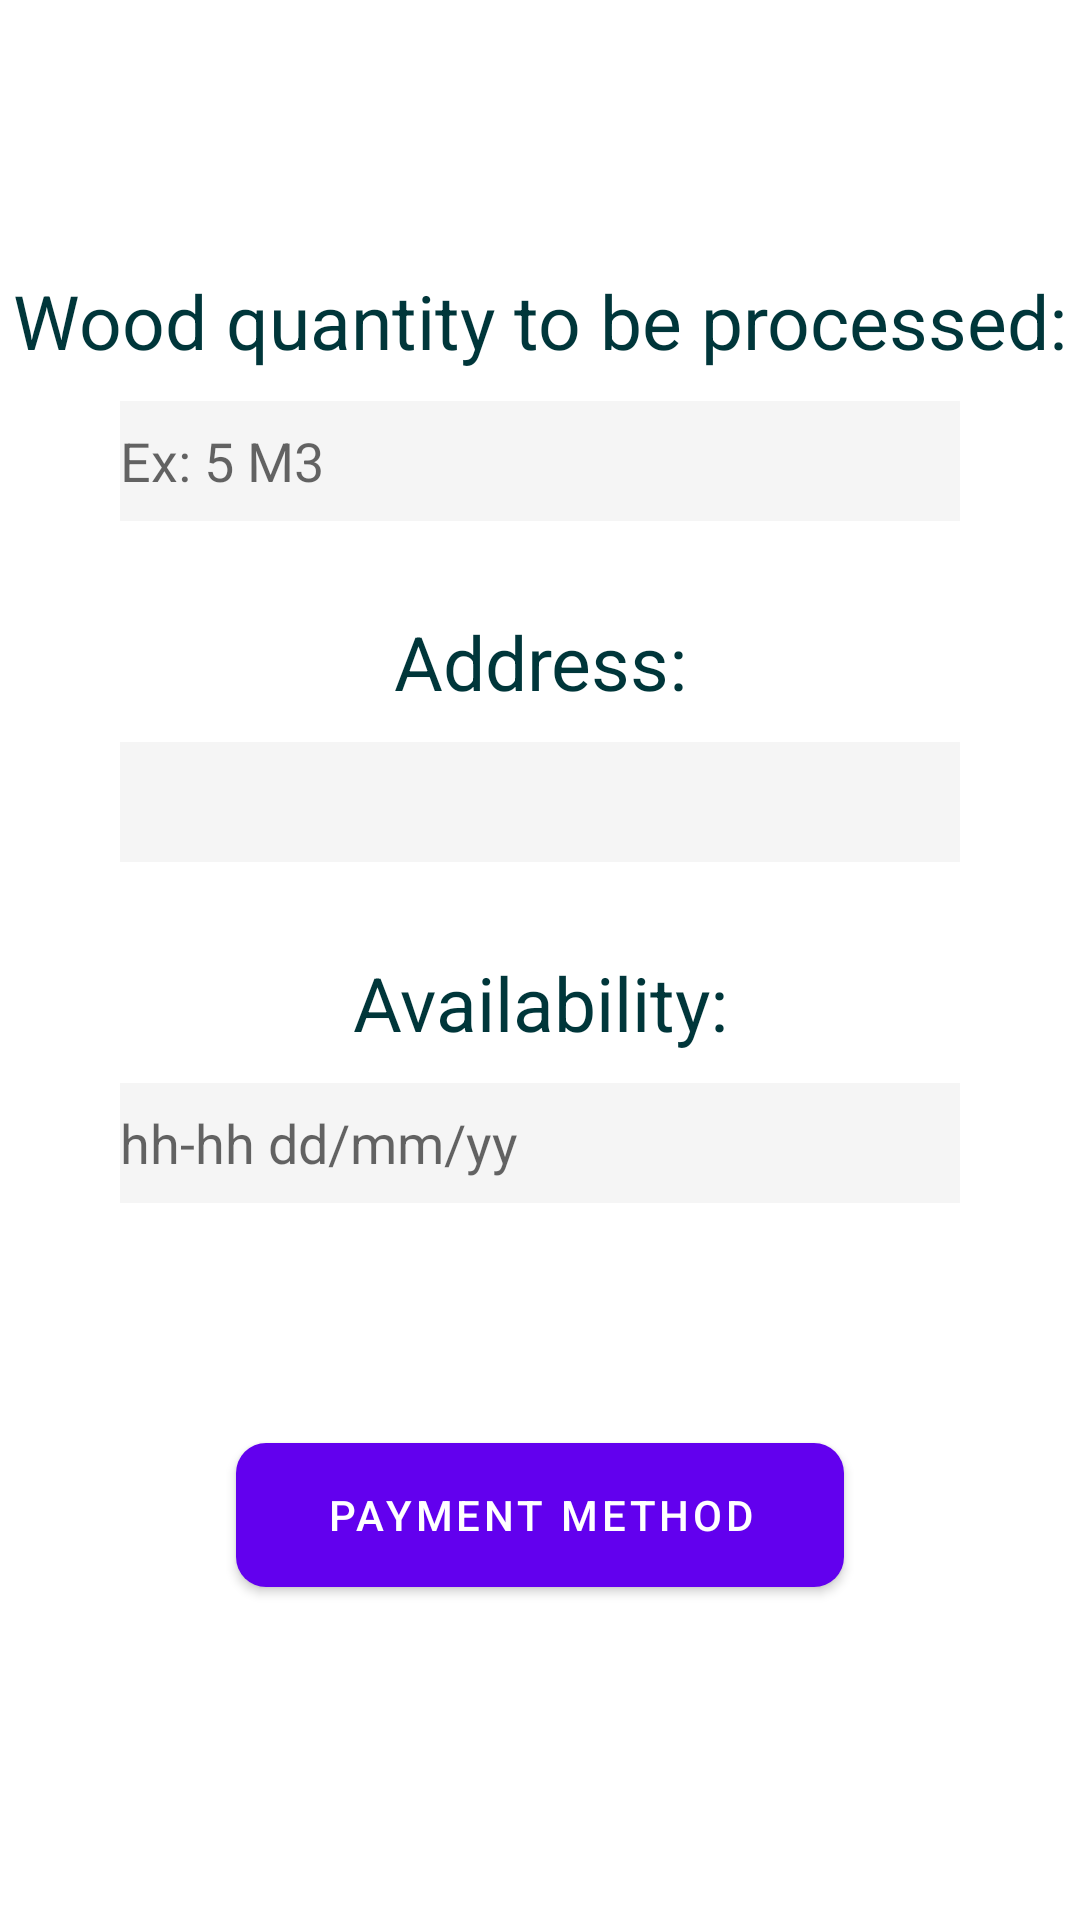

Produce the Android XML layout that renders to this screen, including the resource entries it uses.
<!-- AndroidManifest.xml: fallback theme Theme.MaterialComponents.DayNight.NoActionBar -->
<!-- res/layout/activity_wood_info.xml -->
<?xml version="1.0" encoding="utf-8"?>
<androidx.constraintlayout.widget.ConstraintLayout xmlns:android="http://schemas.android.com/apk/res/android"
    xmlns:tools="http://schemas.android.com/tools"
    android:layout_width="match_parent"
    android:layout_height="match_parent"
    xmlns:app="http://schemas.android.com/apk/res-auto"
    tools:context=".HarvestActivity">

    <TextView
        android:id="@+id/wood_info_surface"
        android:layout_width="match_parent"
        android:layout_height="wrap_content"
        android:gravity="center"
        android:text="Wood quantity to be processed:"
        app:layout_constraintTop_toTopOf="parent"
        android:layout_marginTop="90dp"
        android:textColor="@color/primaryDarkColor"
        android:textSize="25sp"
        tools:ignore="MissingConstraints" />

    <EditText
        android:id="@+id/wood_info_quantityEditText"
        android:layout_width="match_parent"
        android:layout_height="40dp"
        android:layout_marginStart="40dp"
        android:layout_marginTop="10dp"
        android:layout_marginEnd="40dp"
        android:hint="Ex: 5 M3"
        android:background="@color/grey"
        app:layout_constraintTop_toBottomOf="@+id/wood_info_surface"
        tools:ignore="MissingConstraints" />

    <TextView
        android:id="@+id/wood_info_address"
        android:layout_width="match_parent"
        android:layout_height="wrap_content"
        android:gravity="center"
        android:text="Address:"
        app:layout_constraintTop_toTopOf="@+id/wood_info_quantityEditText"
        android:layout_marginTop="70dp"
        android:textColor="@color/primaryDarkColor"
        android:textSize="25sp"
        tools:ignore="MissingConstraints" />

    <EditText
        android:id="@+id/wood_info_addressEditText"
        android:layout_width="match_parent"
        android:layout_height="40dp"
        android:layout_marginStart="40dp"
        android:layout_marginTop="10dp"
        android:layout_marginEnd="40dp"
        android:background="@color/grey"
        app:layout_constraintTop_toBottomOf="@+id/wood_info_address"
        tools:ignore="MissingConstraints" />
    <TextView
        android:id="@+id/wood_info_availability"
        android:layout_width="match_parent"
        android:layout_height="wrap_content"
        android:gravity="center"
        android:text="Availability:"
        app:layout_constraintTop_toTopOf="@id/wood_info_addressEditText"
        android:layout_marginTop="70dp"
        android:textColor="@color/primaryDarkColor"
        android:textSize="25sp"
        tools:ignore="MissingConstraints" />

    <EditText
        android:id="@+id/wood_info_availabilityEditText"
        android:layout_width="match_parent"
        android:layout_height="40dp"
        android:layout_marginStart="40dp"
        android:layout_marginTop="10dp"
        android:layout_marginEnd="40dp"
        android:background="@color/grey"
        android:hint="hh-hh dd/mm/yy"
        app:layout_constraintTop_toBottomOf="@+id/wood_info_availability"
        tools:ignore="MissingConstraints" />

    <Button
        android:id="@+id/wood_info_createAccountButton"
        android:layout_width="wrap_content"
        android:layout_height="wrap_content"
        android:layout_marginTop="80dp"
        android:background="@drawable/radius_primary_button"
        android:onClick="goToPaymentMethod"
        android:paddingStart="30dp"
        android:paddingEnd="30dp"
        android:text="Payment method"
        android:textColor="@color/white"
        app:layout_constraintEnd_toEndOf="parent"
        app:layout_constraintStart_toStartOf="parent"
        app:layout_constraintTop_toBottomOf="@id/wood_info_availabilityEditText" />


</androidx.constraintlayout.widget.ConstraintLayout>
<!-- resources referenced by this layout -->
<resources>
  <color name="grey">#F5F5F5</color>
  <color name="primaryDarkColor">#00363a</color>
  <color name="white">#FFFFFFFF</color>
  <!-- drawable radius_primary_button (drawable) -->
  <?xml version="1.0" encoding="utf-8"?>
  <selector xmlns:android="http://schemas.android.com/apk/res/android">
      <item>
          <shape android:shape="rectangle">
              <corners android:radius="10dp" />
              <solid android:color="@color/primaryColor" />
          </shape>
      </item>
  </selector>
  <color name="primaryColor">#006064</color>
</resources>
